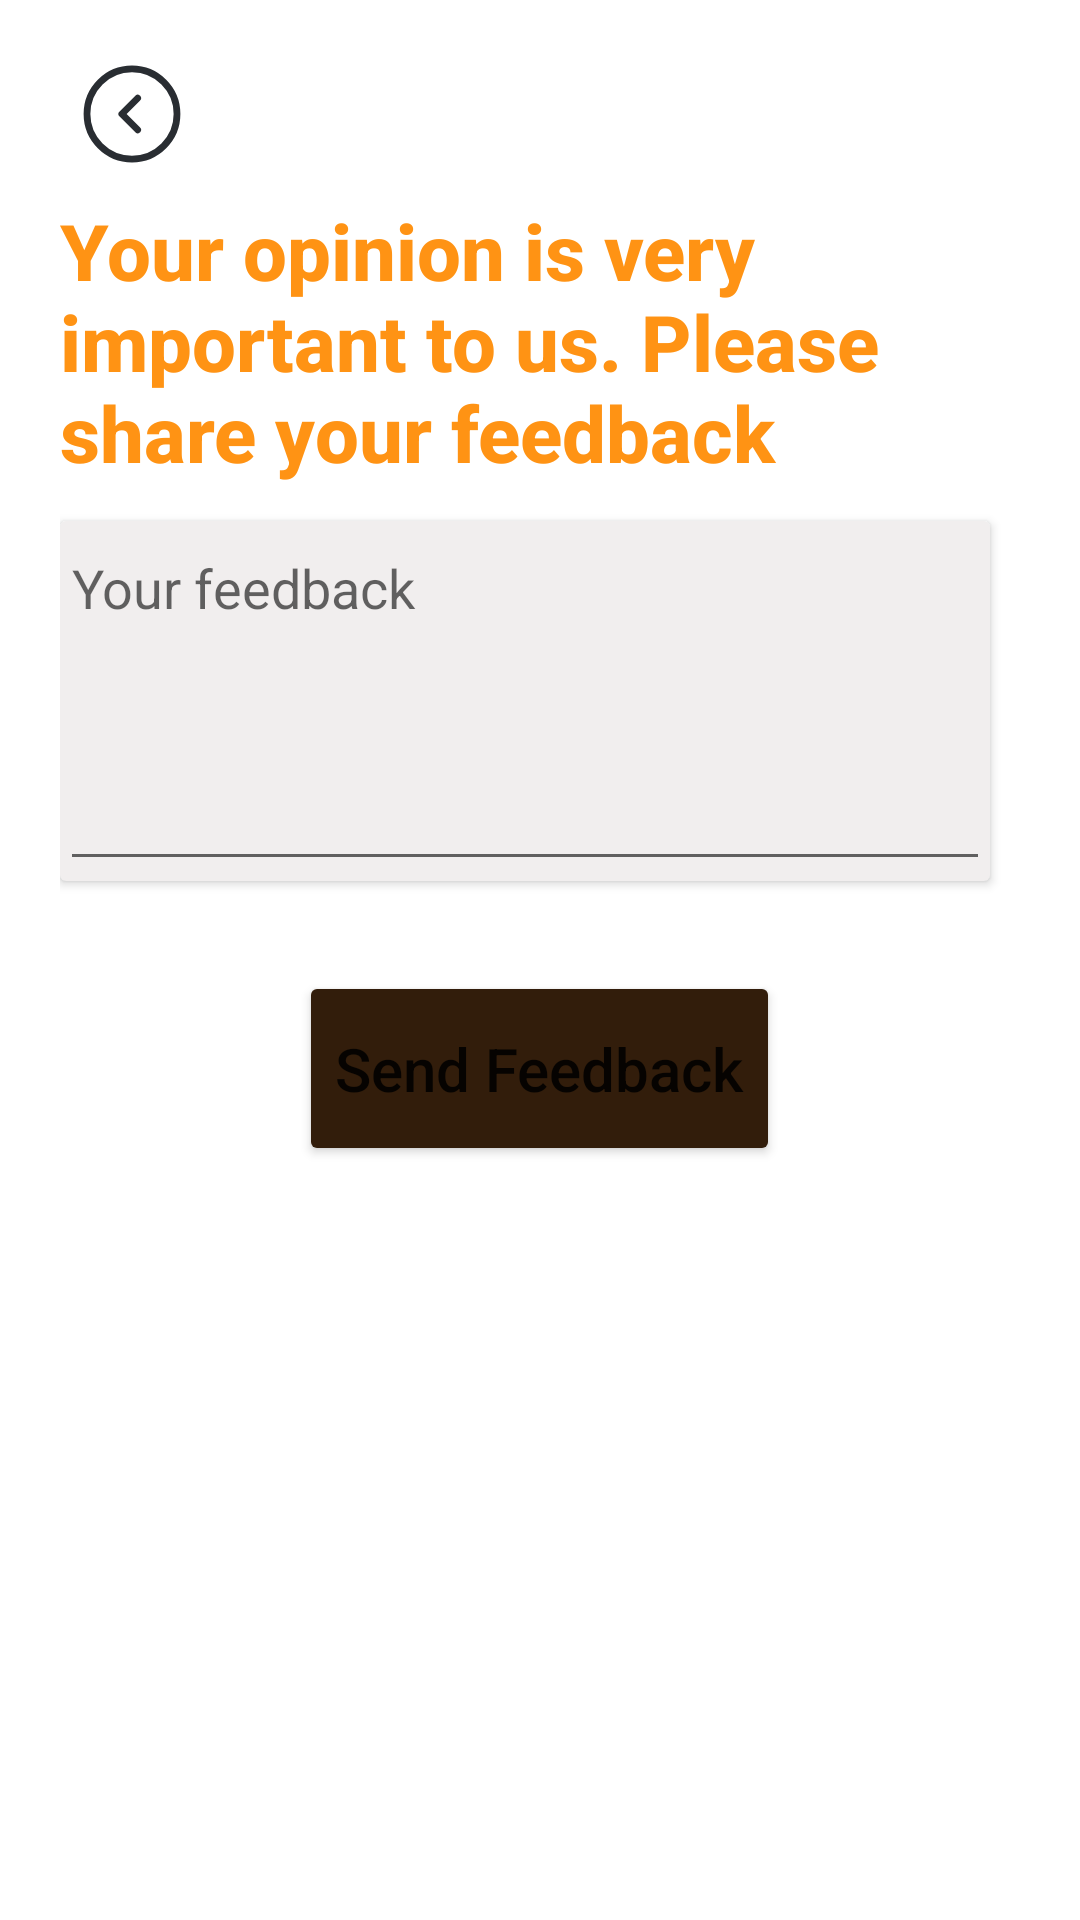

Android layout source for this screen:
<!-- AndroidManifest.xml: application theme Theme.SweetsShop -->
<!-- res/layout/fragment_feedback.xml -->
<?xml version="1.0" encoding="utf-8"?>
<LinearLayout
    xmlns:android="http://schemas.android.com/apk/res/android"
    xmlns:app="http://schemas.android.com/apk/res-auto"
    android:layout_width="match_parent"
    android:layout_height="wrap_content"
    android:orientation="vertical"
    android:background="@color/white"
    android:padding="20dp"
    android:layout_marginTop="20dp">
    <ImageButton
        android:id="@+id/btn_back"
        android:layout_width="36dp"
        android:layout_height="36dp"
        android:layout_marginStart="6dp"
        android:background="@drawable/arrow_circle_left"/>

    <TextView
        android:layout_width="match_parent"
        android:layout_height="wrap_content"
        android:fontFamily="sans-serif-medium"
        android:layout_marginTop="10dp"
        android:textAlignment="viewStart"
        android:textColor="#FFFF9314"
        android:textSize="26sp"
        android:textStyle="bold"
        android:text="Your opinion is very important to us. Please share your feedback"
        android:layout_marginBottom="12dp"/>

    <androidx.cardview.widget.CardView
        android:id="@+id/card_visa"
        android:layout_width="match_parent"
        android:layout_height="120dp"
        app:cardBackgroundColor="#F1EEEE"
        android:layout_marginRight="10dp">
        <EditText
            android:id="@+id/feedback_message"
            android:layout_width="match_parent"
            android:layout_height="match_parent"
            android:hint="Your feedback"
            android:minHeight="100dp"
            android:gravity="top"/>
    </androidx.cardview.widget.CardView>
    <Button
        android:id="@+id/feedbackBtn"
        android:layout_width="wrap_content"
        android:layout_height="65dp"
        app:cornerRadius="20dp"
        android:textSize="20dp"
        android:textAlignment="center"
        android:layout_marginTop="30dp"
        android:layout_gravity="center_horizontal"
        android:text="Send Feedback"
        android:backgroundTint="#321D0B"
        android:textAllCaps="false"/>

</LinearLayout>
<!-- resources referenced by this layout -->
<resources>
  <color name="white">#FFFFFFFF</color>
  <!-- drawable arrow_circle_left (drawable) -->
  <vector xmlns:android="http://schemas.android.com/apk/res/android"
      android:width="40dp"
      android:height="40dp"
      android:viewportWidth="24"
      android:viewportHeight="24">
    <path
        android:pathData="M12,22C17.523,22 22,17.523 22,12C22,6.477 17.523,2 12,2C6.477,2 2,6.477 2,12C2,17.523 6.477,22 12,22Z"
        android:strokeLineJoin="round"
        android:strokeWidth="1.5"
        android:fillColor="#00000000"
        android:strokeColor="#292D32"
        android:strokeLineCap="round"/>
    <path
        android:pathData="M13.26,15.53L9.74,12L13.26,8.47"
        android:strokeLineJoin="round"
        android:strokeWidth="1.5"
        android:fillColor="#00000000"
        android:strokeColor="#292D32"
        android:strokeLineCap="round"/>
  </vector>
  <style name="Theme.SweetsShop" parent="Theme.MaterialComponents.DayNight.NoActionBar">
          
          <item name="colorPrimary">@color/purple_500</item>
          <item name="colorPrimaryVariant">@color/purple_700</item>
          <item name="colorOnPrimary">@color/white</item>
          
          <item name="colorSecondary">@color/teal_200</item>
          <item name="colorSecondaryVariant">@color/teal_700</item>
          <item name="colorOnSecondary">@color/black</item>
          
          <item name="android:statusBarColor">?attr/colorPrimaryVariant</item>
          
      </style>
  <color name="purple_500">#FF6200EE</color>
  <color name="purple_700">#FF3700B3</color>
  <color name="teal_200">#FF03DAC5</color>
  <color name="teal_700">#FF018786</color>
  <color name="black">#FF000000</color>
</resources>
